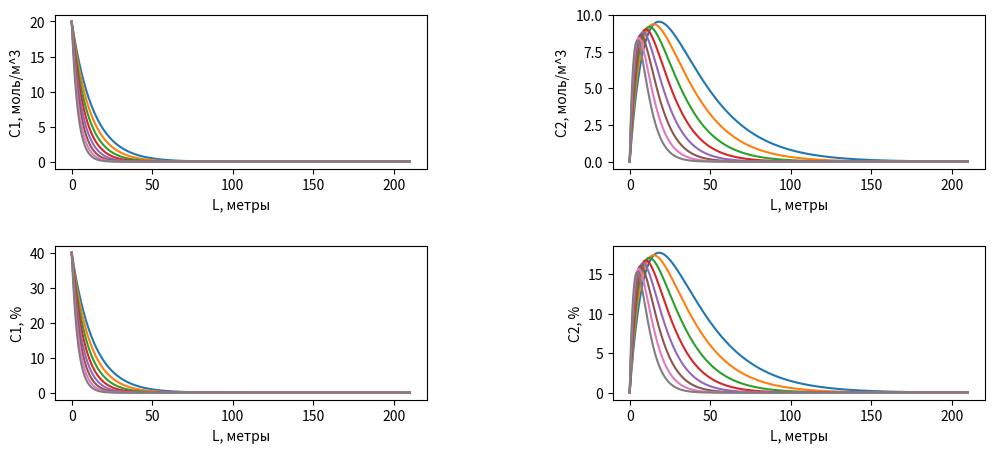

The matplotlib source for this figure:
import numpy as np
import matplotlib.pyplot as plot

# Данные для расчетов(Константы)
R_Const = 8.31          # Универсальная газовая постоянная , Дж/моль*град (Дж/моль*К)
E1_Const = 251E+3       # Дж/моль , энергия активации 1 вещества
E2_Const = 297E+3       # Дж/моль , энергия активации 2 вещества
A1_Const = 2E11         # Предэкспоненциальный коэффициент, связанный с вероятностью и числом столкновений
A2_Const = 8E12         # Предэкспоненциальный коэффициент, связанный с вероятностью и числом столкновений
Ro_Const = 1.4          # кг/м^3 , плотность реакционной среды
D_Const = 0.1           # м , диаметр трубы

# Данные для графиков
DeltaT_Step = 10      # Изменения по температуре, *С
DeltaL_Step = 0.5       # м, Шаг интегрирования

# Вариант 18  Данные варианта   
M_Option = 1.7          # кг/с, массовый расход
C_Input_Option = 40     # %, Концентрация на входе                                      
L_Option = 210          # м, Длина трубы
T0_Option = 1280        # K, Начальная температура греющего пара (динамическая)
T1_Option = 1350        # K, Конечная температура греющего пара (динамическая)

# Преобразования данных варианта
C_Input_Option = (C_Input_Option*Ro_Const) / (100*0.02805) 


# Для графика 
L_Array = np.arange(0,L_Option+DeltaL_Step,DeltaL_Step)

def function_K(t,number="1"):
    if(number == 1):
        return A1_Const * np.exp((-E1_Const) / (R_Const * t))
    else:
        return A2_Const * np.exp((-E2_Const) / (R_Const * t))

def function_dC1(C1,T):
    return (-function_K(T,1) * C1 * (Ro_Const * (np.pi * (D_Const ** 2)) / 4)) / M_Option

def function_dC2(C1,C2,T):
    return ((function_K(T,1) * C1 - function_K(T,2) * C2) * Ro_Const * (np.pi * D_Const ** 2) / 4) / M_Option   

def plotCreator():
    fig, axes = plot.subplots(nrows=2, ncols=2, figsize=(12, 5))
    axes[0][0].set_xlabel("L, метры")
    axes[0][0].set_ylabel("C1, моль/м^3")
    axes[0][1].set_xlabel("L, метры")
    axes[0][1].set_ylabel("C2, моль/м^3")
    axes[1][0].set_xlabel("L, метры")
    axes[1][0].set_ylabel("C1, %")
    axes[1][1].set_xlabel("L, метры")
    axes[1][1].set_ylabel("С2, %")
    for t in range(T0_Option,T1_Option+1,DeltaT_Step):
        C1 = C_Input_Option
        C2 = 0
        c1_array = []
        c2_array = []
        c1_procent_array = []
        c2_procent_array = []
        c1procent = C1 * 100 * 0.02805 / Ro_Const
        c2procent = C2 * 100 * 0.026038/ Ro_Const
        for i in np.arange(0,L_Option+DeltaL_Step,DeltaL_Step):
            c1_array.append(C1)
            c2_array.append(C2)
            c1_procent_array.append(c1procent)
            c2_procent_array.append(c2procent)
            C1 = C1 + function_dC1(C1, t) * DeltaL_Step
            C2 = C2 + function_dC2(C1, C2, t) * DeltaL_Step
            c1procent = C1 * 100 * 0.02805 / Ro_Const
            c2procent = C2 * 100 * 0.026038/ Ro_Const

        axes[0][0].plot(L_Array, c1_array)
        axes[0][1].plot(L_Array, c2_array)
        axes[1][0].plot(L_Array, c1_procent_array)
        axes[1][1].plot(L_Array, c2_procent_array)
    plot.subplots_adjust(wspace=0.5, hspace=0.5)
    plot.show()
    return 0

if __name__ == '__main__':
    plotCreator()